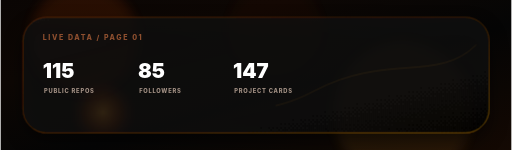
t = 0.00 s
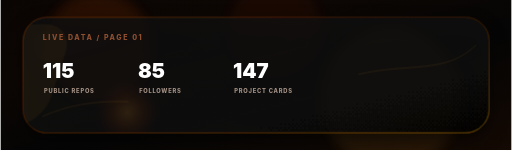
t = 1.50 s
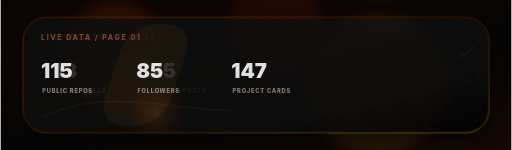
t = 3.24 s
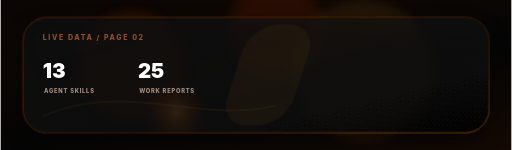
t = 5.00 s
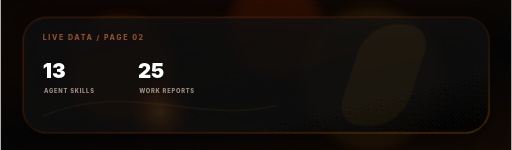
t = 6.67 s
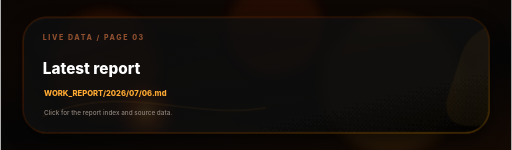
t = 8.17 s

The animated SVG that drew these frames (rendered in a browser with its animation timeline set to each time). Animation: 10 SMIL elements (animate=8,animateTransform=2), 3 CSS @keyframes rules; frames cover the first 8.17 s, repeats indefinitely.

<svg xmlns="http://www.w3.org/2000/svg" width="1600" height="470" viewBox="0 0 1600 470" role="img" aria-labelledby="title desc">
  <title id="title">LIghtJUNction profile pulse</title>
  <desc id="desc">Animated rounded liquid-glass README panel. Click the image in README for links and copyable commands.</desc>
  <defs>
    <linearGradient id="aurora" x1="0" y1="0" x2="1" y2="1">
      <stop offset="0%" stop-color="#0a0503"/>
      <stop offset="28%" stop-color="#0d0704"/>
      <stop offset="58%" stop-color="#050505"/>
      <stop offset="100%" stop-color="#140903"/>
      <animateTransform attributeName="gradientTransform" type="rotate" values="0 .5 .5;18 .5 .5;0 .5 .5" dur="18s" repeatCount="indefinite"/>
    </linearGradient>
    <linearGradient id="glass-fill" x1="0" y1="0" x2="1" y2="1">
      <stop offset="0%" stop-color="#141414" stop-opacity="0.85"/>
      <stop offset="45%" stop-color="#0c0c0c" stop-opacity="0.65"/>
      <stop offset="100%" stop-color="#080808" stop-opacity="0.75"/>
    </linearGradient>
    <linearGradient id="glass-stroke" x1="0" y1="0" x2="1" y2="1">
      <stop offset="0%" stop-color="#883300" stop-opacity="0.60"/>
      <stop offset="45%" stop-color="#ff6600" stop-opacity="0.25"/>
      <stop offset="100%" stop-color="#ffaa00" stop-opacity="0.45"/>
      <animateTransform attributeName="gradientTransform" type="translate" values="-0.2 0;0.25 0;-0.2 0" dur="10s" repeatCount="indefinite"/>
    </linearGradient>
    <radialGradient id="liquid" cx="50%" cy="50%" r="50%">
      <stop offset="0%" stop-color="#ffaa33" stop-opacity="0.25"/>
      <stop offset="52%" stop-color="#ff5500" stop-opacity="0.08"/>
      <stop offset="100%" stop-color="#000000" stop-opacity="0"/>
    </radialGradient>
    <filter id="glass-shadow" x="-20%" y="-30%" width="140%" height="160%">
      <feDropShadow dx="0" dy="24" stdDeviation="28" flood-color="#000000" flood-opacity="0.70"/>
    </filter>
    <filter id="soft-blur" x="-30%" y="-30%" width="160%" height="160%">
      <feGaussianBlur stdDeviation="18"/>
    </filter>
    <clipPath id="stage-clip">
      <rect x="70" y="54" width="1460" height="362" rx="74"/>
    </clipPath>
  </defs>
  <rect width="1600" height="470" fill="url(#aurora)"/>
  <g opacity="0.68" filter="url(#soft-blur)">
    <circle cx="260" cy="120" r="170" fill="#ff5500" opacity="0.18">
      <animate attributeName="cx" values="260;420;240;260" dur="16s" repeatCount="indefinite"/>
      <animate attributeName="cy" values="120;220;170;120" dur="18s" repeatCount="indefinite"/>
    </circle>
    <circle cx="1260" cy="350" r="220" fill="#ffaa33" opacity="0.15">
      <animate attributeName="cx" values="1260;1120;1360;1260" dur="17s" repeatCount="indefinite"/>
      <animate attributeName="cy" values="350;220;290;350" dur="15s" repeatCount="indefinite"/>
    </circle>
    <circle cx="860" cy="90" r="150" fill="#e03b00" opacity="0.12">
      <animate attributeName="opacity" values="0.05;0.22;0.05" dur="12s" repeatCount="indefinite"/>
    </circle>
  </g>
  <rect x="70" y="54" width="1460" height="362" rx="74" fill="url(#glass-fill)" stroke="url(#glass-stroke)" stroke-width="2.2" filter="url(#glass-shadow)"/>
  <g clip-path="url(#stage-clip)">
    <rect x="-260" y="76" width="210" height="318" rx="90" fill="#ffaa33" opacity="0.05" transform="skewX(-18)">
      <animate attributeName="x" values="-280;1680" dur="9s" repeatCount="indefinite"/>
    </rect>
    <circle cx="320" cy="352" r="120" fill="url(#liquid)" opacity="0.55">
      <animate attributeName="cx" values="320;560;420;320" dur="14s" repeatCount="indefinite"/>
    </circle>
    <path d="M130 365 C430 232 690 440 980 286 C1210 164 1370 260 1490 140" fill="none" stroke="#ffaa33" stroke-width="1.4" opacity="0.22" stroke-dasharray="740" stroke-dashoffset="740">
      <animate attributeName="stroke-dashoffset" values="740;0;0;740" dur="12s" repeatCount="indefinite"/>
    </path>
  </g>
  <style>
    text { font-family: Inter, ui-sans-serif, system-ui, -apple-system, BlinkMacSystemFont, "Segoe UI", sans-serif; }
    .eyebrow { fill: #8e4f2f; font-size: 22px; font-weight: 800; letter-spacing: 5px; }
    .title { fill: #ffffff; font-size: 104px; font-weight: 860; letter-spacing: 0; }
    .subtitle { fill: #dcd6d0; font-size: 34px; font-weight: 620; }
    .body { fill: #c5bdbc; font-size: 26px; font-weight: 510; }
    .small { fill: #8c827a; font-size: 20px; font-weight: 520; }
    .metric-value { fill: #ffffff; font-size: 64px; font-weight: 860; }
    .metric-label { fill: #a39185; font-size: 18px; font-weight: 800; letter-spacing: 2.4px; }
    .section-title { fill: #ffffff; font-size: 48px; font-weight: 840; }
    .project-name { fill: #ffffff; font-size: 29px; font-weight: 820; }
    .project-meta { fill: #ff8833; font-size: 18px; font-weight: 780; }
    .project-desc { fill: #dcd6d0; font-size: 20px; font-weight: 500; }
    .link { fill: #ffaa33; font-size: 24px; font-weight: 800; }
    .glass-tile { fill: rgba(15,15,15,0.60); stroke: rgba(255,102,0,0.25); stroke-width: 1.3; }
    @keyframes cycle-page0 {
      0%, 25%, 100% { opacity: 1; transform: translate(0, 0); }
      33%, 92% { opacity: 0; transform: translate(-42px, 0); }
    }
    @keyframes cycle-page1 {
      0%, 25%, 66%, 100% { opacity: 0; transform: translate(42px, 0); }
      33%, 58% { opacity: 1; transform: translate(0, 0); }
    }
    @keyframes cycle-page2 {
      0%, 58%, 100% { opacity: 0; transform: translate(42px, 0); }
      66%, 92% { opacity: 1; transform: translate(0, 0); }
    }
    .page-0 { opacity: 1; animation: cycle-page0 12s infinite ease-in-out; }
    .page-1 { opacity: 0; animation: cycle-page1 12s infinite ease-in-out; }
    .page-2 { opacity: 0; animation: cycle-page2 12s infinite ease-in-out; }
  </style>

  <g class="page-0">

    <text class="eyebrow" x="132" y="126">LIVE DATA / PAGE 01</text>
    <text class="metric-value" x="132" y="244">115</text>
    <text class="metric-label" x="136" y="292">PUBLIC REPOS</text>
    <text class="metric-value" x="430" y="244">85</text>
    <text class="metric-label" x="434" y="292">FOLLOWERS</text>
    <text class="metric-value" x="728" y="244">147</text>
    <text class="metric-label" x="732" y="292">PROJECT CARDS</text>

  </g>
  <g class="page-1">

    <text class="eyebrow" x="132" y="126">LIVE DATA / PAGE 02</text>
    <text class="metric-value" x="132" y="244">13</text>
    <text class="metric-label" x="136" y="292">AGENT SKILLS</text>
    <text class="metric-value" x="430" y="244">25</text>
    <text class="metric-label" x="434" y="292">WORK REPORTS</text>

  </g>
  <g class="page-2">

    <text class="eyebrow" x="132" y="126">LIVE DATA / PAGE 03</text>
    <text class="section-title" x="132" y="232">Latest report</text>
    <text class="link" x="136" y="300">WORK_REPORT/2026/07/06.md</text>
    <text class="small" x="136" y="360">Click for the report index and source data.</text>

  </g>
</svg>
